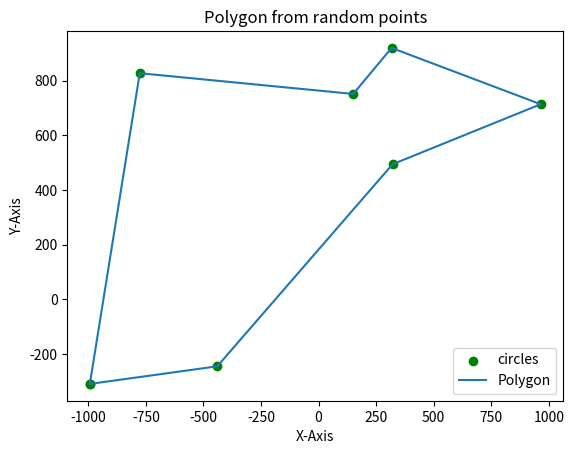

Write Python code to recreate this figure.
import random, operator, math
import matplotlib.pyplot as plt

class Point:
	def __init__(self, x, y):
		self.x = x
		self.y = y
		self.angle = None


def polygon_creator(points):
	if len(points) <=3:
		return points
	print(points[0].x, points[0].y)
	x_avg = sum(point.x for point in points)/len(points)
	y_avg = sum(point.y for point in points)/len(points)
	for point in points:
		# if point == points[0]:
			# point.angle = -math.pi
		point.angle = math.atan2(point.y - y_avg, point.x - x_avg)
	points.sort(key = lambda x: x.angle)
	# max_angle = points[len(points) - 1].angle
	# min_angle = point[1]
	print(x_avg, y_avg)
	return points

if __name__ == "__main__":
	points = []
	# x_polygon = []
	# y_polygon = []
	n = random.randrange(3, 30)
	# n = 60
	for i in range(n):
		x = random.uniform(-1000, 1000)
		y = random.uniform(-1000, 1000)
		point = Point(x, y)
		points.append(point)

	polygon = polygon_creator(points)
	# print("kdgyuk")
	x_polygon = [point.x for point in polygon]
	x_polygon.append(x_polygon[0])
	y_polygon = [point.y for point in polygon]
	y_polygon.append(y_polygon[0])
	plt.scatter(x_polygon, y_polygon, label = "circles", color = "green", marker = "o")
	plt.plot(x_polygon, y_polygon, label = "Polygon")
	plt.xlabel('X-Axis')
	plt.ylabel('Y-Axis')
	plt.title('Polygon from random points')
	plt.legend()
	plt.show()